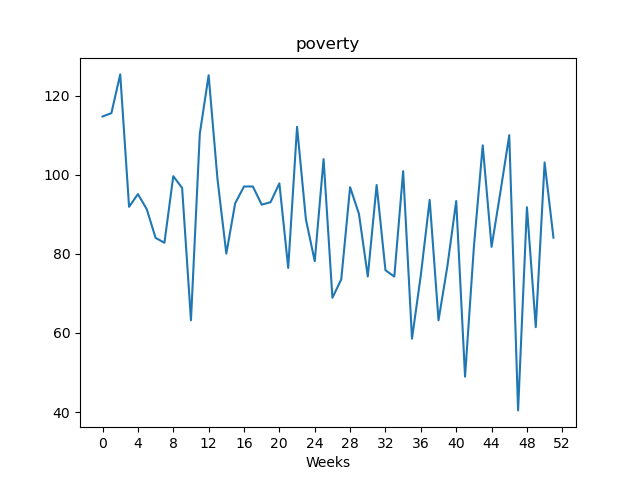

The data file committed next to this chart (first rows):
, value
Week1, 114.7
Week2, 115.6
Week3, 125.4
Week4, 91.91
Week5, 95.12
Week6, 91.31
Week7, 84.05
Week8, 82.81
Week9, 99.65
Week10, 96.68
Week11, 63.21
Week12, 110.4
Week13, 125.2
Week14, 98.92
Week15, 80.07
Week16, 92.79
Week17, 97.04
Week18, 97.05
Week19, 92.45
Week20, 93.06
Week21, 97.83
Week22, 76.45
Week23, 112.1
Week24, 88.73
Week25, 78.15
Week26, 104
Week27, 68.9
Week28, 73.56
Week29, 96.87
Week30, 90.12
Week31, 74.29
Week32, 97.42
Week33, 75.86
Week34, 74.27
Week35, 100.9
Week36, 58.55
Week37, 74.64
Week38, 93.65
Week39, 63.2
Week40, 76.84
Week41, 93.36
Week42, 48.96
Week43, 81.75
Week44, 107.5
Week45, 81.77
Week46, 95.64
Week47, 110
Week48, 40.42
Week49, 91.79
Week50, 61.47
Week51, 103.1
Week52, 84.1
